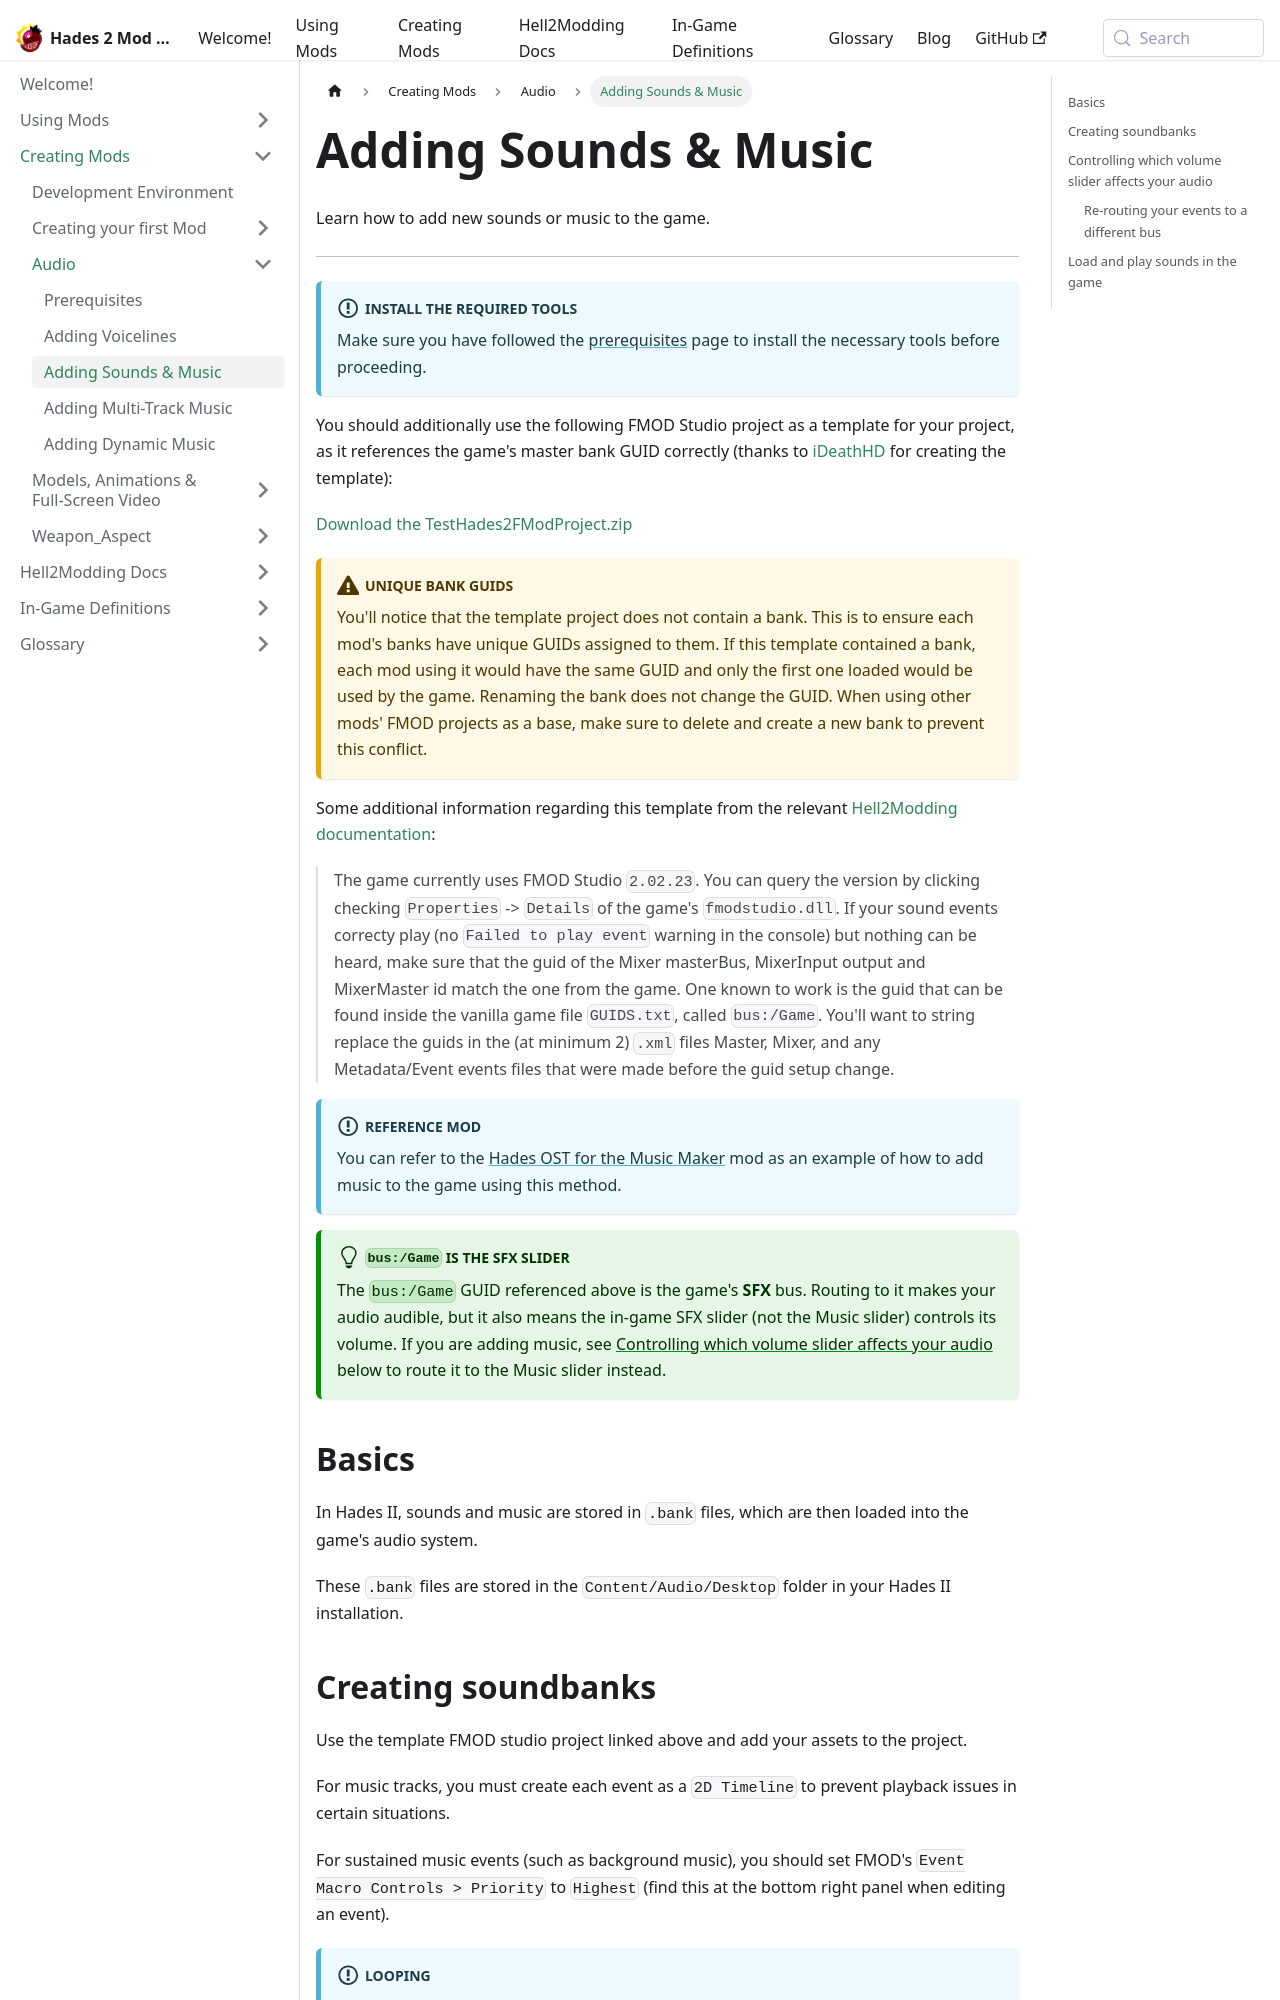

repository: SGG-Modding/Hades2ModWiki · page: docs/creating-mods/audio/adding-sounds-music.html · generator: docusaurus

---
sidebar_position: 3
---

# Adding Sounds & Music

Learn how to add new sounds or music to the game.

---

:::info[Install the required tools]
Make sure you have followed the [prerequisites](./prerequisites.md) page to install the necessary tools before proceeding.
:::

You should additionally use the following FMOD Studio project as a template for your project, as it references the game's master bank GUID correctly (thanks to [iDeathHD](https://github.com/xiaoxiao921) for creating the template):

[Download the TestHades2FModProject.zip](./files/TestHades2FModProject.zip)

:::warning[Unique Bank GUIDs]
You'll notice that the template project does not contain a bank.
This is to ensure each mod's banks have unique GUIDs assigned to them.
If this template contained a bank, each mod using it would have the same GUID and only the first one loaded would be used by the game.
Renaming the bank does not change the GUID.
When using other mods' FMOD projects as a base, make sure to delete and create a new bank to prevent this conflict.
:::

Some additional information regarding this template from the relevant [Hell2Modding documentation](https://github.com/SGG-Modding/Hell2Modding/blob/master/docs/lua/tables/rom.audio.md):

> The game currently uses FMOD Studio `2.02.23`.
> You can query the version by clicking checking `Properties` -> `Details` of the game's `fmodstudio.dll`.
> If your sound events correcty play (no `Failed to play event` warning in the console) but nothing can be heard, make sure that the guid of the Mixer masterBus, MixerInput output and MixerMaster id match the one from the game.
> One known to work is the guid that can be found inside the vanilla game file `GUIDS.txt`, called `bus:/Game`.
> You'll want to string replace the guids in the (at minimum 2) `.xml` files Master, Mixer, and any Metadata/Event events files that were made before the guid setup change.

:::info[Reference mod]
You can refer to the [Hades OST for the Music Maker](https://github.com/NikkelM/Hades-II-UnlockHadesMusic) mod as an example of how to add music to the game using this method.
:::

:::tip[`bus:/Game` is the SFX slider]
The `bus:/Game` GUID referenced above is the game's **SFX** bus.
Routing to it makes your audio audible, but it also means the in-game SFX slider (not the Music slider) controls its volume.
If you are adding music, see [Controlling which volume slider affects your audio](#controlling-which-volume-slider-affects-your-audio) below to route it to the Music slider instead.
:::

## Basics 

In Hades II, sounds and music are stored in `.bank` files, which are then loaded into the game's audio system.

These `.bank` files are stored in the `Content/Audio/Desktop` folder in your Hades II installation.
